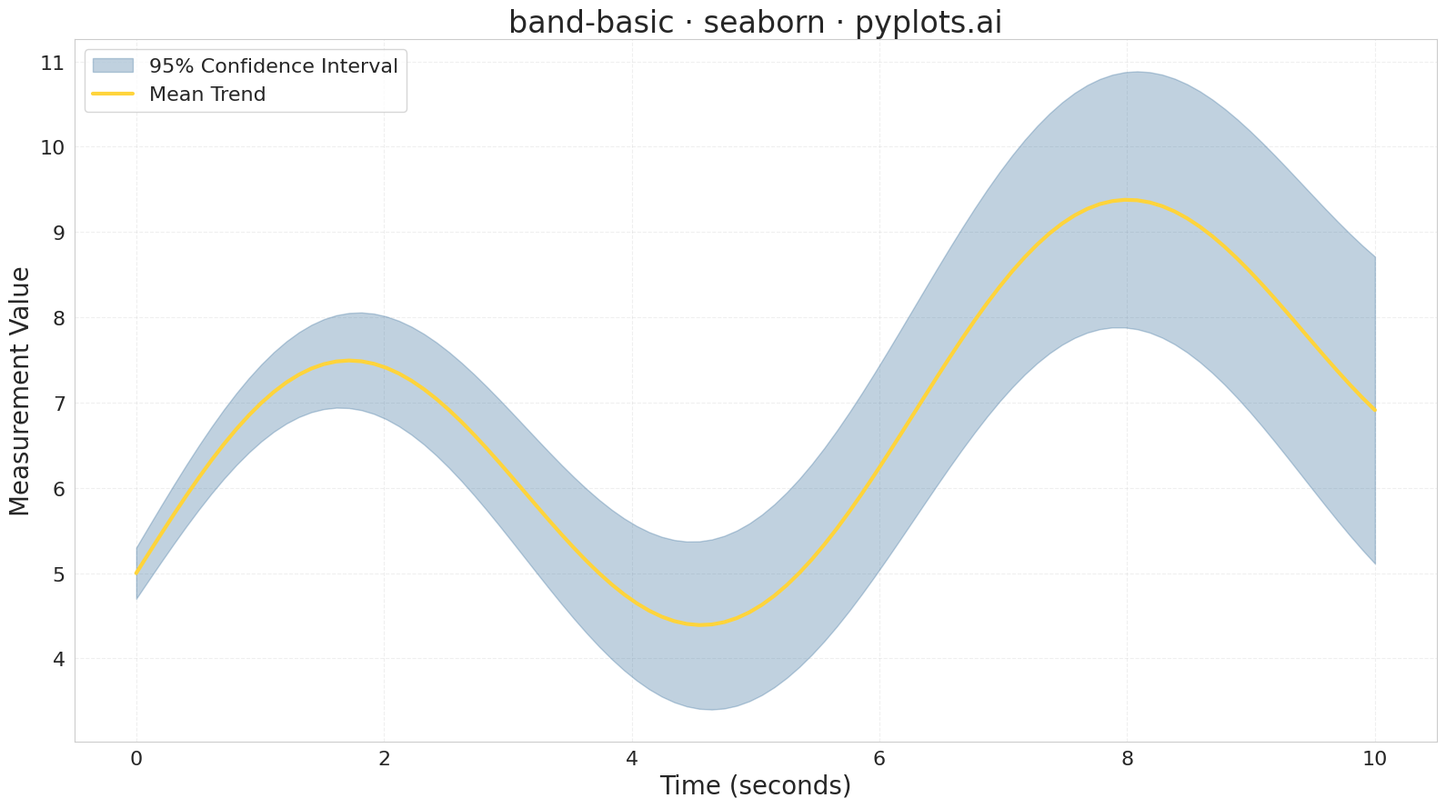

Here is the Python script that generated this plot:
"""
band-basic: Basic Band Plot
Library: seaborn
"""

import matplotlib.pyplot as plt
import numpy as np
import seaborn as sns


# Data - Time series with 95% confidence interval
np.random.seed(42)
x = np.linspace(0, 10, 100)

# Central trend line (sinusoidal with linear trend)
y_center = 2 * np.sin(x) + 0.3 * x + 5

# Confidence interval bounds (widening uncertainty over time)
uncertainty = 0.3 + 0.15 * x
y_lower = y_center - uncertainty
y_upper = y_center + uncertainty

# Create figure
sns.set_style("whitegrid")
fig, ax = plt.subplots(figsize=(16, 9))

# Plot the confidence band
ax.fill_between(x, y_lower, y_upper, alpha=0.3, color="#306998", label="95% Confidence Interval")

# Plot the central trend line
ax.plot(x, y_center, color="#FFD43B", linewidth=3, label="Mean Trend")

# Styling
ax.set_xlabel("Time (seconds)", fontsize=20)
ax.set_ylabel("Measurement Value", fontsize=20)
ax.set_title("band-basic · seaborn · pyplots.ai", fontsize=24)
ax.tick_params(axis="both", labelsize=16)
ax.legend(fontsize=16, loc="upper left")
ax.grid(True, alpha=0.3, linestyle="--")

plt.tight_layout()
plt.savefig("plot.png", dpi=300, bbox_inches="tight")
